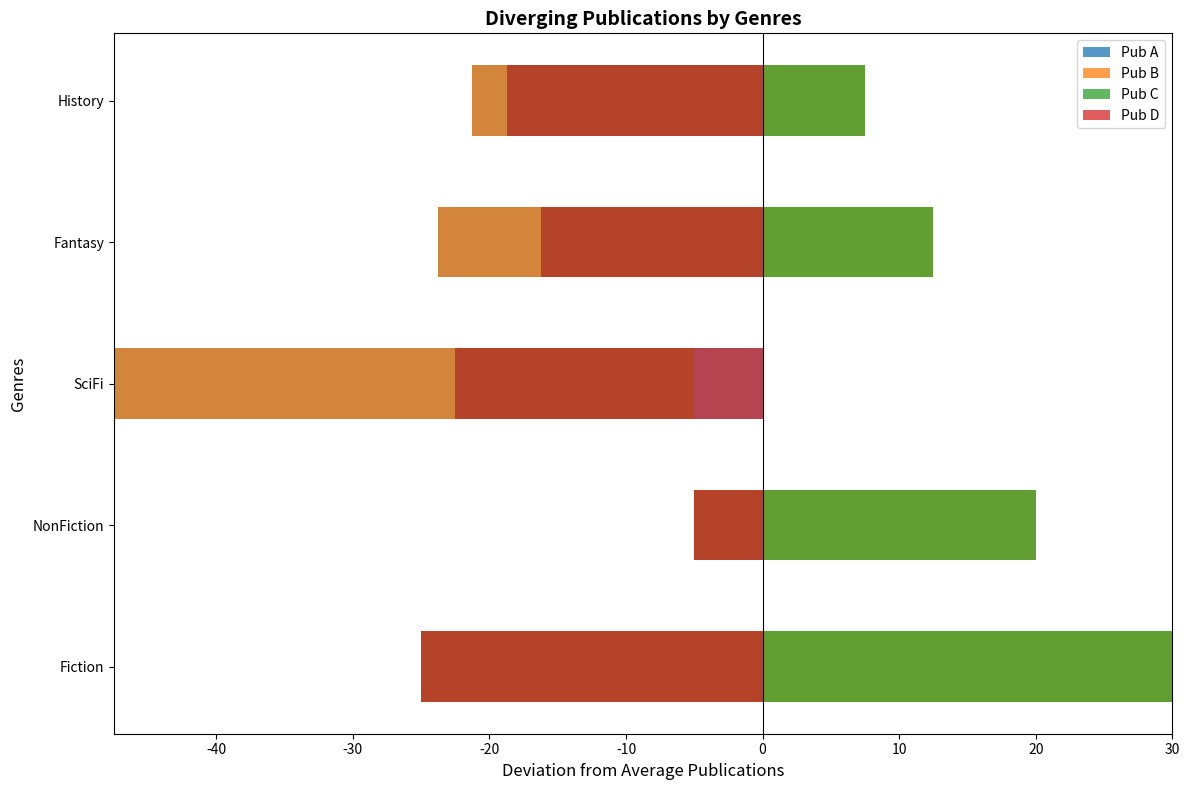

The script that saved this image:
import matplotlib.pyplot as plt
import numpy as np

publishers = ['Pub A', 'Pub B', 'Pub C', 'Pub D']
genres = ['Fiction', 'NonFiction', 'SciFi', 'Fantasy', 'History']

data = np.array([
    [120, 150, 80, 100, 90],     
    [200, 180, 170, 160, 140],   
    [90, 130, 110, 95, 85],      
    [170, 160, 150, 140, 130]    
])

fig, ax = plt.subplots(figsize=(12, 8))
bar_width = 0.5
positions = np.arange(len(genres))

# Calculate the center axis positions
center_positions = np.zeros(len(genres))

# Plotting diverging bars
for idx, publisher in enumerate(publishers):
    deviation = data[idx] - np.mean(data, axis=0)  
    ax.barh(positions, deviation, bar_width, left=center_positions, 
            label=publisher, alpha=0.75)
    center_positions += deviation  # adjust for stacking

ax.set_yticks(positions)
ax.set_yticklabels(genres)
ax.set_xlabel('Deviation from Average Publications', fontsize=12)
ax.set_ylabel('Genres', fontsize=12)
ax.set_title('Diverging Publications by Genres', fontsize=14, fontweight='bold')
ax.axvline(0, color='black', linewidth=0.8)
ax.legend()

plt.tight_layout()
plt.show()
